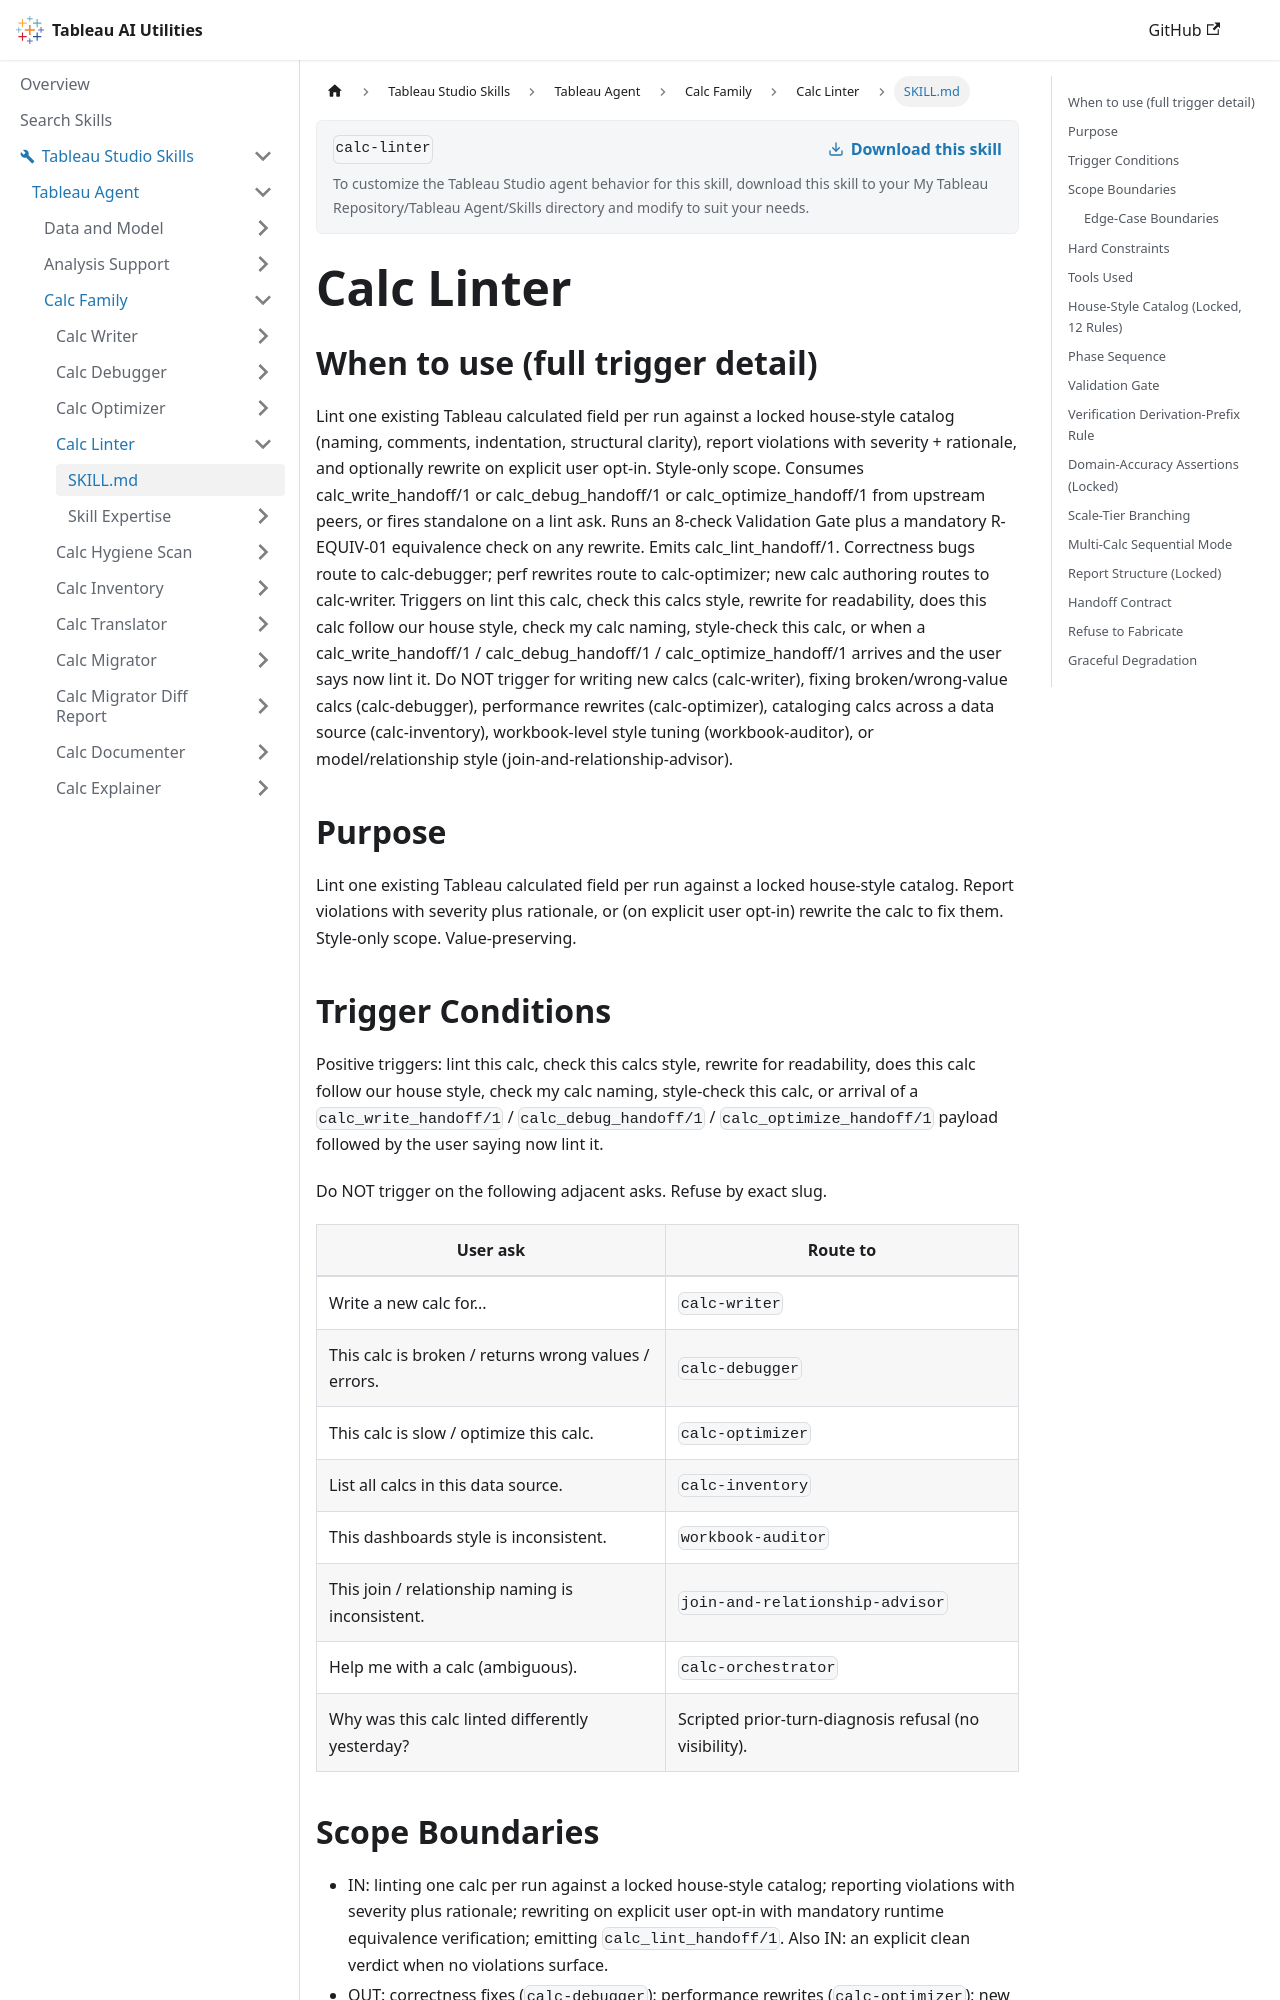

repository: tableau/tableau-ai-utilities · page: tableau-studio-skills/tableau-agent/calc-family/calc-linter/SKILL.html · generator: docusaurus

---
name: calc-linter
description: "Use when the user says 'Lint this calc', 'check this calc's style', 'rewrite for readability', 'does this follow our house style?' Checks one calculated field against house style (naming, comments, indentation, clarity) and rewrites it only if you opt in, with an equivalence check."
---

# Calc Linter

## When to use (full trigger detail)

Lint one existing Tableau calculated field per run against a locked house-style catalog (naming, comments, indentation, structural clarity), report violations with severity + rationale, and optionally rewrite on explicit user opt-in. Style-only scope. Consumes calc_write_handoff/1 or calc_debug_handoff/1 or calc_optimize_handoff/1 from upstream peers, or fires standalone on a lint ask. Runs an 8-check Validation Gate plus a mandatory R-EQUIV-01 equivalence check on any rewrite. Emits calc_lint_handoff/1. Correctness bugs route to calc-debugger; perf rewrites route to calc-optimizer; new calc authoring routes to calc-writer. Triggers on lint this calc, check this calcs style, rewrite for readability, does this calc follow our house style, check my calc naming, style-check this calc, or when a calc_write_handoff/1 / calc_debug_handoff/1 / calc_optimize_handoff/1 arrives and the user says now lint it. Do NOT trigger for writing new calcs (calc-writer), fixing broken/wrong-value calcs (calc-debugger), performance rewrites (calc-optimizer), cataloging calcs across a data source (calc-inventory), workbook-level style tuning (workbook-auditor), or model/relationship style (join-and-relationship-advisor).

## Purpose

Lint one existing Tableau calculated field per run against a locked house-style catalog. Report violations with severity plus rationale, or (on explicit user opt-in) rewrite the calc to fix them. Style-only scope. Value-preserving.

## Trigger Conditions

Positive triggers: lint this calc, check this calcs style, rewrite for readability, does this calc follow our house style, check my calc naming, style-check this calc, or arrival of a `calc_write_handoff/1` / `calc_debug_handoff/1` / `calc_optimize_handoff/1` payload followed by the user saying now lint it.

Do NOT trigger on the following adjacent asks. Refuse by exact slug.

| User ask | Route to |
|---|---|
| Write a new calc for... | `calc-writer` |
| This calc is broken / returns wrong values / errors. | `calc-debugger` |
| This calc is slow / optimize this calc. | `calc-optimizer` |
| List all calcs in this data source. | `calc-inventory` |
| This dashboards style is inconsistent. | `workbook-auditor` |
| This join / relationship naming is inconsistent. | `join-and-relationship-advisor` |
| Help me with a calc (ambiguous). | `calc-orchestrator` |
| Why was this calc linted differently yesterday? | Scripted prior-turn-diagnosis refusal (no visibility). |
